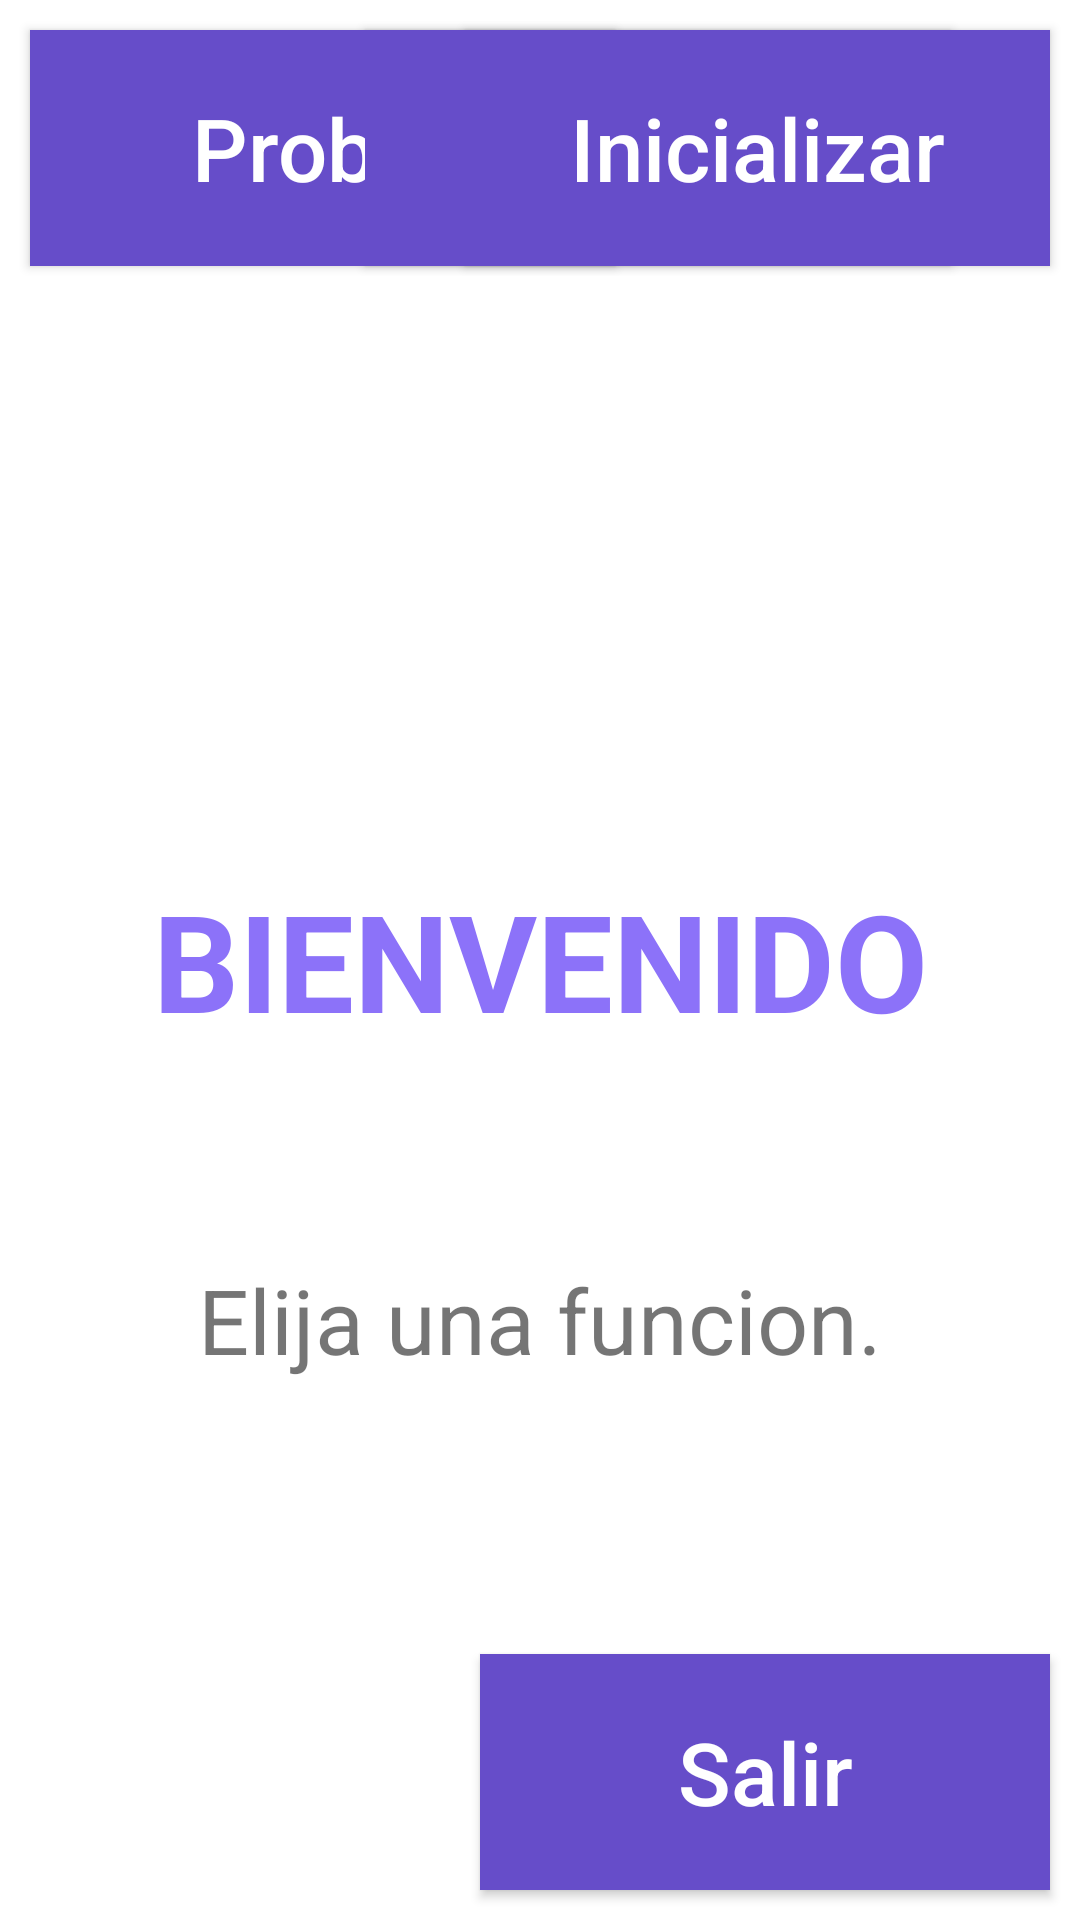

This screen was rendered from an Android layout file. Write that file and the resources it references.
<!-- AndroidManifest.xml: application theme Theme.NFCReader -->
<!-- res/layout/activity_functions.xml -->
<?xml version="1.0" encoding="utf-8"?>
<androidx.constraintlayout.widget.ConstraintLayout xmlns:android="http://schemas.android.com/apk/res/android"
    xmlns:app="http://schemas.android.com/apk/res-auto"
    xmlns:tools="http://schemas.android.com/tools"
    android:layout_width="match_parent"
    android:layout_height="match_parent"
    tools:context=".ui.view.FunctionsActivity">

    <Button
        android:id="@+id/test_button"
        android:layout_width="195dp"
        android:layout_height="wrap_content"
        android:text="Probar"
        android:textSize="29dp"
        android:layout_marginRight="10dp"
        android:background="#664dc9"
        android:padding="20dp"
        android:textColor="#ffffff"
        android:textAllCaps="false"
        android:layout_margin="10dp"
        app:layout_constraintTop_toTopOf="parent"
        app:layout_constraintBottom_toBottomOf="parent"
        app:layout_constraintLeft_toLeftOf="parent"
        app:layout_constraintRight_toRightOf="parent"
        app:layout_constraintVertical_bias="0"
        app:layout_constraintHorizontal_bias="0"/>

    <TextView
        android:layout_width="wrap_content"
        android:layout_height="wrap_content"
        android:text="Tool Mgt v1.2"
        android:textColor="#8c72f9"
        android:textSize="40dp"
        android:textStyle="bold"
        android:layout_margin="10dp"
        android:gravity="center"
        app:layout_constraintTop_toTopOf="parent"
        app:layout_constraintBottom_toBottomOf="parent"
        app:layout_constraintLeft_toLeftOf="parent"
        app:layout_constraintRight_toRightOf="parent"
        app:layout_constraintVertical_bias="0"
        app:layout_constraintHorizontal_bias="0.5"/>

    <Button
        android:id="@+id/sam_button"
        android:layout_width="195dp"
        android:layout_height="wrap_content"
        android:text="SAM"
        android:textSize="29dp"
        android:background="#664dc9"
        android:textColor="#ffffff"
        android:textAllCaps="false"
        android:layout_margin="10dp"
        android:padding="20dp"
        app:layout_constraintTop_toTopOf="parent"
        app:layout_constraintBottom_toBottomOf="parent"
        app:layout_constraintLeft_toLeftOf="parent"
        app:layout_constraintRight_toRightOf="parent"
        app:layout_constraintVertical_bias="0"
        app:layout_constraintHorizontal_bias="0.77"/>

    <Button
        android:id="@+id/custom_button"
        android:layout_width="195dp"
        android:layout_height="wrap_content"
        android:text="Inicializar"
        android:textSize="29dp"
        android:background="#664dc9"
        android:textColor="#ffffff"
        android:textAllCaps="false"
        android:layout_margin="10dp"
        android:padding="20dp"
        app:layout_constraintTop_toTopOf="parent"
        app:layout_constraintBottom_toBottomOf="parent"
        app:layout_constraintLeft_toLeftOf="parent"
        app:layout_constraintRight_toRightOf="parent"
        app:layout_constraintVertical_bias="0"
        app:layout_constraintHorizontal_bias="1"/>

    <TextView
        android:id="@+id/home_title_text_view"
        android:layout_width="wrap_content"
        android:layout_height="wrap_content"
        android:text="BIENVENIDO"
        android:textColor="#8c72f9"
        android:textSize="45dp"
        android:layout_margin="5dp"
        android:gravity="center"
        android:textStyle="bold"
        app:layout_constraintTop_toTopOf="parent"
        app:layout_constraintBottom_toBottomOf="parent"
        app:layout_constraintLeft_toLeftOf="parent"
        app:layout_constraintRight_toRightOf="parent"
        app:layout_constraintVertical_bias="0.5"
        app:layout_constraintHorizontal_bias="0.5"/>

    <TextView
        android:id="@+id/home_subtitle_text_view"
        android:layout_width="wrap_content"
        android:layout_height="wrap_content"
        android:text="Elija una funcion."
        android:textSize="30dp"
        app:layout_constraintTop_toTopOf="parent"
        app:layout_constraintBottom_toBottomOf="parent"
        app:layout_constraintLeft_toLeftOf="parent"
        app:layout_constraintRight_toRightOf="parent"
        app:layout_constraintVertical_bias="0.7"
        app:layout_constraintHorizontal_bias="0.5"/>

    <TextView
        android:id="@+id/card_label_text_view"
        android:layout_width="wrap_content"
        android:layout_height="wrap_content"
        android:text="Informacion Tarjeta :"
        android:textSize="40dp"
        android:textStyle="bold"
        android:visibility="invisible"
        app:layout_constraintTop_toTopOf="parent"
        app:layout_constraintBottom_toBottomOf="parent"
        app:layout_constraintLeft_toLeftOf="parent"
        app:layout_constraintRight_toRightOf="parent"
        app:layout_constraintVertical_bias="0.84"
        app:layout_constraintHorizontal_bias="0.02"/>

    <TextView
        android:id="@+id/transaction_label_text_view"
        android:layout_width="wrap_content"
        android:layout_height="wrap_content"
        android:text="Informacion Transaccion :"
        android:textSize="40dp"
        android:textStyle="bold"
        android:visibility="invisible"
        app:layout_constraintTop_toTopOf="parent"
        app:layout_constraintBottom_toBottomOf="parent"
        app:layout_constraintLeft_toLeftOf="parent"
        app:layout_constraintRight_toRightOf="parent"
        app:layout_constraintVertical_bias="0.2"
        app:layout_constraintHorizontal_bias="0.02"/>

    <TextView
        android:id="@+id/transaction_log_text_view"
        android:layout_width="match_parent"
        android:layout_height="261dp"
        android:text="Date time: Card detect
                      \nDate time: New section = UUID
                      \nDate time: Authentication OK
                      \nDate time: Data written OK
                      \nDate time: Data save card successfull
                      \nDate time: Card off
                      \nDate time: New section = UUID
                      \nDate time: Authentication OK
                      \nDate time: Data written OK
                      \nDate time: Data save card successfull
                      \nDate time: Card off"
        android:textSize="28dp"
        android:scrollbars = "vertical"
        android:padding="5dp"
        android:textColor="#66FF33"
        android:scrollbarFadeDuration="0"
        android:visibility="invisible"
        android:background="#000000"
        app:layout_constraintTop_toTopOf="parent"
        app:layout_constraintBottom_toBottomOf="parent"
        app:layout_constraintLeft_toLeftOf="parent"
        app:layout_constraintRight_toRightOf="parent"
        app:layout_constraintVertical_bias="0.54"
        app:layout_constraintHorizontal_bias="0.02"/>

    <Button
        android:id="@+id/exit_button"
        android:layout_width="190dp"
        android:layout_height="wrap_content"
        android:text="Salir"
        android:textSize="29dp"
        android:background="#664dc9"
        android:padding="20dp"
        android:textColor="#ffffff"
        android:textAllCaps="false"
        android:layout_margin="10dp"
        app:layout_constraintTop_toTopOf="parent"
        app:layout_constraintBottom_toBottomOf="parent"
        app:layout_constraintLeft_toLeftOf="parent"
        app:layout_constraintRight_toRightOf="parent"
        app:layout_constraintVertical_bias="1"
        app:layout_constraintHorizontal_bias="1"/>

</androidx.constraintlayout.widget.ConstraintLayout>
<!-- resources referenced by this layout -->
<resources>
  <style name="Theme.NFCReader" parent="Theme.MaterialComponents.DayNight.NoActionBar">
          
          <item name="colorPrimary">@color/purple_500</item>
          <item name="colorPrimaryVariant">@color/purple_700</item>
          <item name="colorOnPrimary">@color/white</item>
          
          <item name="colorSecondary">@color/teal_200</item>
          <item name="colorSecondaryVariant">@color/teal_700</item>
          <item name="colorOnSecondary">@color/black</item>
          
          <item name="android:statusBarColor" tools:targetApi="l">?attr/colorPrimaryVariant</item>
          
      </style>
  <!-- not gathered from this repository: default colours our renderer supplied (Android Studio template values) -->
  <color name="purple_500">#FF6200EE</color>
  <color name="purple_700">#FF3700B3</color>
  <color name="teal_200">#FF03DAC5</color>
  <color name="teal_700">#FF018786</color>
  <color name="black">#FF000000</color>
  <color name="white">#FFFFFFFF</color>
</resources>
